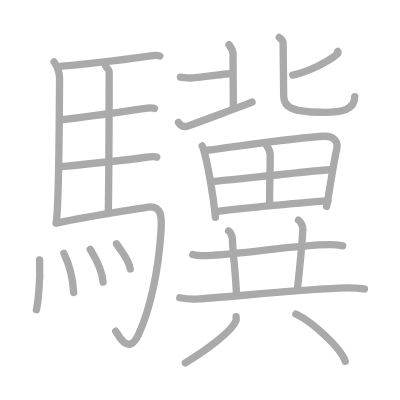
t = 0.00 s
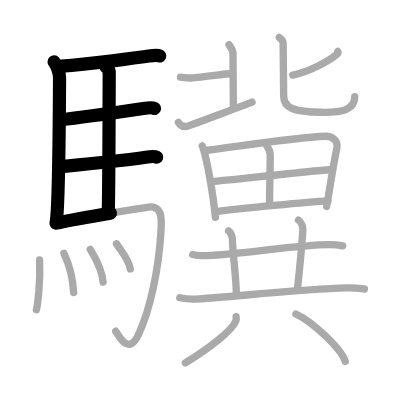
t = 5.20 s
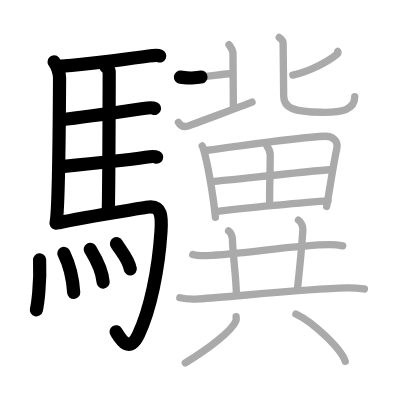
t = 10.40 s
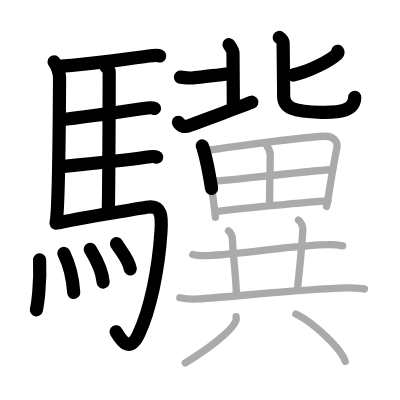
t = 15.60 s
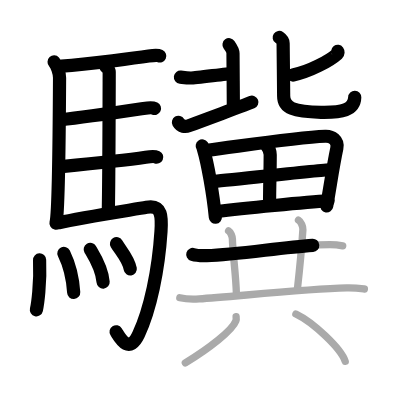
t = 20.80 s
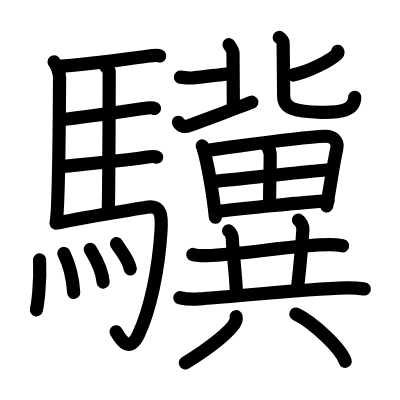
t = 26.00 s

The animated SVG that drew these frames (rendered in a browser with its animation timeline set to each time). Animation: 26 SMIL elements (animate=26); one cycle of 26.00 s.

<?xml version="1.0" standalone="no"?>
<!DOCTYPE svg PUBLIC "-//W3C//DTD SVG 1.1//EN"   "http://www.w3.org/Graphics/SVG/1.1/DTD/svg11.dtd">
<svg width="400px" height="400px"  version="1.1" xmlns="http://www.w3.org/2000/svg">
  <defs>
    <marker id="Triangle" viewBox="0 0 10 10" refX="0" refY="5" markerUnits="strokeWidth" markerWidth="3" style="stroke-opacity:0%;fill:#aaaaaa;" markerHeight="2" orient="auto">
      <path d="M 0 0 L 10 5 L 0 10 z" />
    </marker>
    
    <marker id="Arrow" viewBox="0 0 10 10" refX="5" refY="5" markerUnits="strokeWidth" markerWidth="1.8" style="stroke-opacity:0%;fill:#770000;" markerHeight="2" orient="auto">
      <path d="M 0 4 L 6 4 L 4 1 L 10 5 L 4 9 L 6 6 L 0 6 z" />
        <circle cx="5" cy="5" r="5" />
      </marker>
    
    <marker id="TriangleRed" viewBox="0 0 10 10" refX="0" refY="5" markerUnits="strokeWidth" markerWidth="3" style="stroke-opacity:0%;fill:#CC0000;" markerHeight="2" orient="auto">
      <path d="M 0 0 L 10 5 L 0 10 z" />
    </marker>
    
    <marker id="ArrowRed" viewBox="0 0 10 10" refX="5" refY="5" markerUnits="strokeWidth" markerWidth="1.8" style="stroke-opacity:0%;fill:#CC0000;" markerHeight="2" orient="auto">
      <path d="M 0 4 L 6 4 L 4 1 L 10 5 L 4 9 L 6 6 L 0 6 z" />
        <circle cx="5" cy="5" r="5" />
      </marker>
    
  </defs>
  
  <path style="fill:#ffffff; fill-opacity:100%; fill-rule:evenodd; stroke-width:0;" d="M 0 0 L 400px 0 L 400px 400px L 0 400px L 0 0" />

  <g transform="scale(3.6697247706422 3.6697247706422)">
<path style="fill:none; fill-opacity:0%; fill-rule:evenodd; stroke:#aaaaaa; stroke-opacity:100%; stroke-width: 1.5pt; stroke-linejoin:round; stroke-linecap:round;" d="M14.74 16.87c0.76 0.82 1.49 3.07 1.49 4.32c-0.05 9.79-0.29 36.91-0.97 39.62"></path>
<path style="fill:none; fill-opacity:0%; fill-rule:evenodd; stroke:#aaaaaa; stroke-opacity:100%; stroke-width: 1.5pt; stroke-linejoin:round; stroke-linecap:round;" d="M16.77 18.01c7.82-0.53 21.4-2.37 23.76-2.73c0.94-0.14 2.53-0.25 3-0.03"></path>
<path style="fill:none; fill-opacity:0%; fill-rule:evenodd; stroke:#aaaaaa; stroke-opacity:100%; stroke-width: 1.5pt; stroke-linejoin:round; stroke-linecap:round;" d="M28.81 18.07c0.25 0.38 0.96 0.9 0.95 1.51c-0.02 6.29-0.06 28.5-0.25 38.39"></path>
<path style="fill:none; fill-opacity:0%; fill-rule:evenodd; stroke:#aaaaaa; stroke-opacity:100%; stroke-width: 1.5pt; stroke-linejoin:round; stroke-linecap:round;" d="M16.66 32.61c6.26-0.6 19.75-2.63 22.44-3.03c0.94-0.14 2.53-0.25 3-0.02"></path>
<path style="fill:none; fill-opacity:0%; fill-rule:evenodd; stroke:#aaaaaa; stroke-opacity:100%; stroke-width: 1.5pt; stroke-linejoin:round; stroke-linecap:round;" d="M16.76 45.39c6.26-0.6 20.25-2.14 22.94-2.54c0.94-0.14 2.53-0.25 3-0.03"></path>
<path style="fill:none; fill-opacity:0%; fill-rule:evenodd; stroke:#aaaaaa; stroke-opacity:100%; stroke-width: 1.5pt; stroke-linejoin:round; stroke-linecap:round;" d="M15.99 60.7c6.17-1.44 20.54-3.61 23.93-4.22c4.33-0.78 4.19 2.86 3.95 6.58c-0.67 10.55-2.92 21.25-6.12 28.08c-2.75 5.86-5.32 0.42-6.21-0.88"></path>
<path style="fill:none; fill-opacity:0%; fill-rule:evenodd; stroke:#aaaaaa; stroke-opacity:100%; stroke-width: 1.5pt; stroke-linejoin:round; stroke-linecap:round;" d="M10.79 70.83c0.28 6.53-0.57 12.28-0.87 13.58"></path>
<path style="fill:none; fill-opacity:0%; fill-rule:evenodd; stroke:#aaaaaa; stroke-opacity:100%; stroke-width: 1.5pt; stroke-linejoin:round; stroke-linecap:round;" d="M17.41 69.05c1.29 2.64 2.38 5.96 2.67 10.66"></path>
<path style="fill:none; fill-opacity:0%; fill-rule:evenodd; stroke:#aaaaaa; stroke-opacity:100%; stroke-width: 1.5pt; stroke-linejoin:round; stroke-linecap:round;" d="M24.59 67.95c0.7 1.18 3.2 5.07 3.51 8.93"></path>
<path style="fill:none; fill-opacity:0%; fill-rule:evenodd; stroke:#aaaaaa; stroke-opacity:100%; stroke-width: 1.5pt; stroke-linejoin:round; stroke-linecap:round;" d="M31.75 66.42c1.25 2.05 3.3 4.17 3.75 6.88"></path>
<path style="fill:none; fill-opacity:0%; fill-rule:evenodd; stroke:#aaaaaa; stroke-opacity:100%; stroke-width: 1.5pt; stroke-linejoin:round; stroke-linecap:round;" d="M49.17 21.02c1.28 0.16 1.6 0.23 2.87 0.23c1.28 0 10.05-1.21 11.17-1.21"></path>
<path style="fill:none; fill-opacity:0%; fill-rule:evenodd; stroke:#aaaaaa; stroke-opacity:100%; stroke-width: 1.5pt; stroke-linejoin:round; stroke-linecap:round;" d="M62.41 12.19c0.59 0.82 1.08 1.78 1.08 2.33c0 0.55 0.1 13.31 0.1 14.82"></path>
<path style="fill:none; fill-opacity:0%; fill-rule:evenodd; stroke:#aaaaaa; stroke-opacity:100%; stroke-width: 1.5pt; stroke-linejoin:round; stroke-linecap:round;" d="M48.62 33.33c0.72 1.23 1.84 1.33 2.91 0.92c6.46-2.45 13.74-5.05 17.15-6.41"></path>
<path style="fill:none; fill-opacity:0%; fill-rule:evenodd; stroke:#aaaaaa; stroke-opacity:100%; stroke-width: 1.5pt; stroke-linejoin:round; stroke-linecap:round;" d="M92.04 14c0.09 0.12 0.13 0.46-0.09 0.66c-2.16 1.94-7.49 4.79-12.16 5.8"></path>
<path style="fill:none; fill-opacity:0%; fill-rule:evenodd; stroke:#aaaaaa; stroke-opacity:100%; stroke-width: 1.5pt; stroke-linejoin:round; stroke-linecap:round;" d="M76.09 10.2c0.45 0.31 1.06 0.93 1.06 1.57c0 0.43 0.15 13.12 0.15 14.42c0 3.27 2.8 4.27 10.18 4.41c5.77 0.11 9.19-0.64 9.19-4.27"></path>
<path style="fill:none; fill-opacity:0%; fill-rule:evenodd; stroke:#aaaaaa; stroke-opacity:100%; stroke-width: 1.5pt; stroke-linejoin:round; stroke-linecap:round;" d="M55.11 39.77c0.23 0.34 0.24 0.57 0.36 0.99c1.04 3.45 2.61 12.07 3.22 18.44"></path>
<path style="fill:none; fill-opacity:0%; fill-rule:evenodd; stroke:#aaaaaa; stroke-opacity:100%; stroke-width: 1.5pt; stroke-linejoin:round; stroke-linecap:round;" d="M56.53 40.94c9.72-1.24 23.97-3.49 32.12-3.81c1.77-0.07 3.6 1.07 3.14 3.27c-1 4.71-1.6 9.02-2.79 15.87"></path>
<path style="fill:none; fill-opacity:0%; fill-rule:evenodd; stroke:#aaaaaa; stroke-opacity:100%; stroke-width: 1.5pt; stroke-linejoin:round; stroke-linecap:round;" d="M72.71 39.77c0.36 0.45 0.92 1.26 0.92 2.39c0 4.51-0.17 8.38-0.17 13.39"></path>
<path style="fill:none; fill-opacity:0%; fill-rule:evenodd; stroke:#aaaaaa; stroke-opacity:100%; stroke-width: 1.5pt; stroke-linejoin:round; stroke-linecap:round;" d="M58 49.47c2.69-0.17 29.71-3.21 31.93-3.21"></path>
<path style="fill:none; fill-opacity:0%; fill-rule:evenodd; stroke:#aaaaaa; stroke-opacity:100%; stroke-width: 1.5pt; stroke-linejoin:round; stroke-linecap:round;" d="M58.81 57.65c7.37-0.88 24.88-2.59 30.58-2.9"></path>
<path style="fill:none; fill-opacity:0%; fill-rule:evenodd; stroke:#aaaaaa; stroke-opacity:100%; stroke-width: 1.5pt; stroke-linejoin:round; stroke-linecap:round;" d="M52.53 69.35c1 0.31 2.83 0.34 3.82 0.31c9.94-0.3 24.1-2.98 33.56-2.98c1.66 0 2.66 0.15 3.48 0.3"></path>
<path style="fill:none; fill-opacity:0%; fill-rule:evenodd; stroke:#aaaaaa; stroke-opacity:100%; stroke-width: 1.5pt; stroke-linejoin:round; stroke-linecap:round;" d="M62.29 62.89c0.58 0.35 1.03 1.55 1.04 2.25c0.08 3.96 0.96 9.69 1.09 14.95"></path>
<path style="fill:none; fill-opacity:0%; fill-rule:evenodd; stroke:#aaaaaa; stroke-opacity:100%; stroke-width: 1.5pt; stroke-linejoin:round; stroke-linecap:round;" d="M81.33 59.98c0.67 0.39 1.26 1.75 1.21 2.55c-0.28 4.34-1.05 12.27-1.52 16.44"></path>
<path style="fill:none; fill-opacity:0%; fill-rule:evenodd; stroke:#aaaaaa; stroke-opacity:100%; stroke-width: 1.5pt; stroke-linejoin:round; stroke-linecap:round;" d="M49 81.13c1.38 0.31 3.9 0.4 5.27 0.31c9-0.57 28.71-2.71 40.2-3c2.29-0.06 3.67 0.15 4.82 0.31"></path>
<path style="fill:none; fill-opacity:0%; fill-rule:evenodd; stroke:#aaaaaa; stroke-opacity:100%; stroke-width: 1.5pt; stroke-linejoin:round; stroke-linecap:round;" d="M64.34 86.3c0.04 0.3 0.08 0.76-0.08 1.19c-0.94 2.52-7.14 7.37-13.76 11.41"></path>
<path style="fill:none; fill-opacity:0%; fill-rule:evenodd; stroke:#aaaaaa; stroke-opacity:100%; stroke-width: 1.5pt; stroke-linejoin:round; stroke-linecap:round;" d="M80.63 85.57c4.74 2.28 12.26 9.35 13.44 12.89"></path>

<path style="fill:none; fill-opacity:0%; fill-rule:evenodd; stroke:#000000; stroke-opacity:100%; stroke-width: 2.7pt; stroke-linejoin:round; stroke-linecap:round;" d="M14.74 16.87c0.76 0.82 1.49 3.07 1.49 4.32c-0.05 9.79-0.29 36.91-0.97 39.62" pathLength="100" stroke-dashoffset="100" stroke-dasharray="100 105"><animate id="dashAnim1" attributeName="stroke-dashoffset" from="100" to="0" dur="1s" calcMode="linear" fill="freeze"/></path>
<path style="fill:none; fill-opacity:0%; fill-rule:evenodd; stroke:#000000; stroke-opacity:100%; stroke-width: 2.7pt; stroke-linejoin:round; stroke-linecap:round;" d="M16.77 18.01c7.82-0.53 21.4-2.37 23.76-2.73c0.94-0.14 2.53-0.25 3-0.03" pathLength="100" stroke-dashoffset="100" stroke-dasharray="100 105"><animate id="dashAnim2" attributeName="stroke-dashoffset" from="100" to="0" dur="1s" calcMode="linear" begin="dashAnim1.end" fill="freeze"/></path>
<path style="fill:none; fill-opacity:0%; fill-rule:evenodd; stroke:#000000; stroke-opacity:100%; stroke-width: 2.7pt; stroke-linejoin:round; stroke-linecap:round;" d="M28.81 18.07c0.25 0.38 0.96 0.9 0.95 1.51c-0.02 6.29-0.06 28.5-0.25 38.39" pathLength="100" stroke-dashoffset="100" stroke-dasharray="100 105"><animate id="dashAnim3" attributeName="stroke-dashoffset" from="100" to="0" dur="1s" calcMode="linear" begin="dashAnim2.end" fill="freeze"/></path>
<path style="fill:none; fill-opacity:0%; fill-rule:evenodd; stroke:#000000; stroke-opacity:100%; stroke-width: 2.7pt; stroke-linejoin:round; stroke-linecap:round;" d="M16.66 32.61c6.26-0.6 19.75-2.63 22.44-3.03c0.94-0.14 2.53-0.25 3-0.02" pathLength="100" stroke-dashoffset="100" stroke-dasharray="100 105"><animate id="dashAnim4" attributeName="stroke-dashoffset" from="100" to="0" dur="1s" calcMode="linear" begin="dashAnim3.end" fill="freeze"/></path>
<path style="fill:none; fill-opacity:0%; fill-rule:evenodd; stroke:#000000; stroke-opacity:100%; stroke-width: 2.7pt; stroke-linejoin:round; stroke-linecap:round;" d="M16.76 45.39c6.26-0.6 20.25-2.14 22.94-2.54c0.94-0.14 2.53-0.25 3-0.03" pathLength="100" stroke-dashoffset="100" stroke-dasharray="100 105"><animate id="dashAnim5" attributeName="stroke-dashoffset" from="100" to="0" dur="1s" calcMode="linear" begin="dashAnim4.end" fill="freeze"/></path>
<path style="fill:none; fill-opacity:0%; fill-rule:evenodd; stroke:#000000; stroke-opacity:100%; stroke-width: 2.7pt; stroke-linejoin:round; stroke-linecap:round;" d="M15.99 60.7c6.17-1.44 20.54-3.61 23.93-4.22c4.33-0.78 4.19 2.86 3.95 6.58c-0.67 10.55-2.92 21.25-6.12 28.08c-2.75 5.86-5.32 0.42-6.21-0.88" pathLength="100" stroke-dashoffset="100" stroke-dasharray="100 105"><animate id="dashAnim6" attributeName="stroke-dashoffset" from="100" to="0" dur="1s" calcMode="linear" begin="dashAnim5.end" fill="freeze"/></path>
<path style="fill:none; fill-opacity:0%; fill-rule:evenodd; stroke:#000000; stroke-opacity:100%; stroke-width: 2.7pt; stroke-linejoin:round; stroke-linecap:round;" d="M10.79 70.83c0.28 6.53-0.57 12.28-0.87 13.58" pathLength="100" stroke-dashoffset="100" stroke-dasharray="100 105"><animate id="dashAnim7" attributeName="stroke-dashoffset" from="100" to="0" dur="1s" calcMode="linear" begin="dashAnim6.end" fill="freeze"/></path>
<path style="fill:none; fill-opacity:0%; fill-rule:evenodd; stroke:#000000; stroke-opacity:100%; stroke-width: 2.7pt; stroke-linejoin:round; stroke-linecap:round;" d="M17.41 69.05c1.29 2.64 2.38 5.96 2.67 10.66" pathLength="100" stroke-dashoffset="100" stroke-dasharray="100 105"><animate id="dashAnim8" attributeName="stroke-dashoffset" from="100" to="0" dur="1s" calcMode="linear" begin="dashAnim7.end" fill="freeze"/></path>
<path style="fill:none; fill-opacity:0%; fill-rule:evenodd; stroke:#000000; stroke-opacity:100%; stroke-width: 2.7pt; stroke-linejoin:round; stroke-linecap:round;" d="M24.59 67.95c0.7 1.18 3.2 5.07 3.51 8.93" pathLength="100" stroke-dashoffset="100" stroke-dasharray="100 105"><animate id="dashAnim9" attributeName="stroke-dashoffset" from="100" to="0" dur="1s" calcMode="linear" begin="dashAnim8.end" fill="freeze"/></path>
<path style="fill:none; fill-opacity:0%; fill-rule:evenodd; stroke:#000000; stroke-opacity:100%; stroke-width: 2.7pt; stroke-linejoin:round; stroke-linecap:round;" d="M31.75 66.42c1.25 2.05 3.3 4.17 3.75 6.88" pathLength="100" stroke-dashoffset="100" stroke-dasharray="100 105"><animate id="dashAnim10" attributeName="stroke-dashoffset" from="100" to="0" dur="1s" calcMode="linear" begin="dashAnim9.end" fill="freeze"/></path>
<path style="fill:none; fill-opacity:0%; fill-rule:evenodd; stroke:#000000; stroke-opacity:100%; stroke-width: 2.7pt; stroke-linejoin:round; stroke-linecap:round;" d="M49.17 21.02c1.28 0.16 1.6 0.23 2.87 0.23c1.28 0 10.05-1.21 11.17-1.21" pathLength="100" stroke-dashoffset="100" stroke-dasharray="100 105"><animate id="dashAnim11" attributeName="stroke-dashoffset" from="100" to="0" dur="1s" calcMode="linear" begin="dashAnim10.end" fill="freeze"/></path>
<path style="fill:none; fill-opacity:0%; fill-rule:evenodd; stroke:#000000; stroke-opacity:100%; stroke-width: 2.7pt; stroke-linejoin:round; stroke-linecap:round;" d="M62.41 12.19c0.59 0.82 1.08 1.78 1.08 2.33c0 0.55 0.1 13.31 0.1 14.82" pathLength="100" stroke-dashoffset="100" stroke-dasharray="100 105"><animate id="dashAnim12" attributeName="stroke-dashoffset" from="100" to="0" dur="1s" calcMode="linear" begin="dashAnim11.end" fill="freeze"/></path>
<path style="fill:none; fill-opacity:0%; fill-rule:evenodd; stroke:#000000; stroke-opacity:100%; stroke-width: 2.7pt; stroke-linejoin:round; stroke-linecap:round;" d="M48.62 33.33c0.72 1.23 1.84 1.33 2.91 0.92c6.46-2.45 13.74-5.05 17.15-6.41" pathLength="100" stroke-dashoffset="100" stroke-dasharray="100 105"><animate id="dashAnim13" attributeName="stroke-dashoffset" from="100" to="0" dur="1s" calcMode="linear" begin="dashAnim12.end" fill="freeze"/></path>
<path style="fill:none; fill-opacity:0%; fill-rule:evenodd; stroke:#000000; stroke-opacity:100%; stroke-width: 2.7pt; stroke-linejoin:round; stroke-linecap:round;" d="M92.04 14c0.09 0.12 0.13 0.46-0.09 0.66c-2.16 1.94-7.49 4.79-12.16 5.8" pathLength="100" stroke-dashoffset="100" stroke-dasharray="100 105"><animate id="dashAnim14" attributeName="stroke-dashoffset" from="100" to="0" dur="1s" calcMode="linear" begin="dashAnim13.end" fill="freeze"/></path>
<path style="fill:none; fill-opacity:0%; fill-rule:evenodd; stroke:#000000; stroke-opacity:100%; stroke-width: 2.7pt; stroke-linejoin:round; stroke-linecap:round;" d="M76.09 10.2c0.45 0.31 1.06 0.93 1.06 1.57c0 0.43 0.15 13.12 0.15 14.42c0 3.27 2.8 4.27 10.18 4.41c5.77 0.11 9.19-0.64 9.19-4.27" pathLength="100" stroke-dashoffset="100" stroke-dasharray="100 105"><animate id="dashAnim15" attributeName="stroke-dashoffset" from="100" to="0" dur="1s" calcMode="linear" begin="dashAnim14.end" fill="freeze"/></path>
<path style="fill:none; fill-opacity:0%; fill-rule:evenodd; stroke:#000000; stroke-opacity:100%; stroke-width: 2.7pt; stroke-linejoin:round; stroke-linecap:round;" d="M55.11 39.77c0.23 0.34 0.24 0.57 0.36 0.99c1.04 3.45 2.61 12.07 3.22 18.44" pathLength="100" stroke-dashoffset="100" stroke-dasharray="100 105"><animate id="dashAnim16" attributeName="stroke-dashoffset" from="100" to="0" dur="1s" calcMode="linear" begin="dashAnim15.end" fill="freeze"/></path>
<path style="fill:none; fill-opacity:0%; fill-rule:evenodd; stroke:#000000; stroke-opacity:100%; stroke-width: 2.7pt; stroke-linejoin:round; stroke-linecap:round;" d="M56.53 40.94c9.72-1.24 23.97-3.49 32.12-3.81c1.77-0.07 3.6 1.07 3.14 3.27c-1 4.71-1.6 9.02-2.79 15.87" pathLength="100" stroke-dashoffset="100" stroke-dasharray="100 105"><animate id="dashAnim17" attributeName="stroke-dashoffset" from="100" to="0" dur="1s" calcMode="linear" begin="dashAnim16.end" fill="freeze"/></path>
<path style="fill:none; fill-opacity:0%; fill-rule:evenodd; stroke:#000000; stroke-opacity:100%; stroke-width: 2.7pt; stroke-linejoin:round; stroke-linecap:round;" d="M72.71 39.77c0.36 0.45 0.92 1.26 0.92 2.39c0 4.51-0.17 8.38-0.17 13.39" pathLength="100" stroke-dashoffset="100" stroke-dasharray="100 105"><animate id="dashAnim18" attributeName="stroke-dashoffset" from="100" to="0" dur="1s" calcMode="linear" begin="dashAnim17.end" fill="freeze"/></path>
<path style="fill:none; fill-opacity:0%; fill-rule:evenodd; stroke:#000000; stroke-opacity:100%; stroke-width: 2.7pt; stroke-linejoin:round; stroke-linecap:round;" d="M58 49.47c2.69-0.17 29.71-3.21 31.93-3.21" pathLength="100" stroke-dashoffset="100" stroke-dasharray="100 105"><animate id="dashAnim19" attributeName="stroke-dashoffset" from="100" to="0" dur="1s" calcMode="linear" begin="dashAnim18.end" fill="freeze"/></path>
<path style="fill:none; fill-opacity:0%; fill-rule:evenodd; stroke:#000000; stroke-opacity:100%; stroke-width: 2.7pt; stroke-linejoin:round; stroke-linecap:round;" d="M58.81 57.65c7.37-0.88 24.88-2.59 30.58-2.9" pathLength="100" stroke-dashoffset="100" stroke-dasharray="100 105"><animate id="dashAnim20" attributeName="stroke-dashoffset" from="100" to="0" dur="1s" calcMode="linear" begin="dashAnim19.end" fill="freeze"/></path>
<path style="fill:none; fill-opacity:0%; fill-rule:evenodd; stroke:#000000; stroke-opacity:100%; stroke-width: 2.7pt; stroke-linejoin:round; stroke-linecap:round;" d="M52.53 69.35c1 0.31 2.83 0.34 3.82 0.31c9.94-0.3 24.1-2.98 33.56-2.98c1.66 0 2.66 0.15 3.48 0.3" pathLength="100" stroke-dashoffset="100" stroke-dasharray="100 105"><animate id="dashAnim21" attributeName="stroke-dashoffset" from="100" to="0" dur="1s" calcMode="linear" begin="dashAnim20.end" fill="freeze"/></path>
<path style="fill:none; fill-opacity:0%; fill-rule:evenodd; stroke:#000000; stroke-opacity:100%; stroke-width: 2.7pt; stroke-linejoin:round; stroke-linecap:round;" d="M62.29 62.89c0.58 0.35 1.03 1.55 1.04 2.25c0.08 3.96 0.96 9.69 1.09 14.95" pathLength="100" stroke-dashoffset="100" stroke-dasharray="100 105"><animate id="dashAnim22" attributeName="stroke-dashoffset" from="100" to="0" dur="1s" calcMode="linear" begin="dashAnim21.end" fill="freeze"/></path>
<path style="fill:none; fill-opacity:0%; fill-rule:evenodd; stroke:#000000; stroke-opacity:100%; stroke-width: 2.7pt; stroke-linejoin:round; stroke-linecap:round;" d="M81.33 59.98c0.67 0.39 1.26 1.75 1.21 2.55c-0.28 4.34-1.05 12.27-1.52 16.44" pathLength="100" stroke-dashoffset="100" stroke-dasharray="100 105"><animate id="dashAnim23" attributeName="stroke-dashoffset" from="100" to="0" dur="1s" calcMode="linear" begin="dashAnim22.end" fill="freeze"/></path>
<path style="fill:none; fill-opacity:0%; fill-rule:evenodd; stroke:#000000; stroke-opacity:100%; stroke-width: 2.7pt; stroke-linejoin:round; stroke-linecap:round;" d="M49 81.13c1.38 0.31 3.9 0.4 5.27 0.31c9-0.57 28.71-2.71 40.2-3c2.29-0.06 3.67 0.15 4.82 0.31" pathLength="100" stroke-dashoffset="100" stroke-dasharray="100 105"><animate id="dashAnim24" attributeName="stroke-dashoffset" from="100" to="0" dur="1s" calcMode="linear" begin="dashAnim23.end" fill="freeze"/></path>
<path style="fill:none; fill-opacity:0%; fill-rule:evenodd; stroke:#000000; stroke-opacity:100%; stroke-width: 2.7pt; stroke-linejoin:round; stroke-linecap:round;" d="M64.34 86.3c0.04 0.3 0.08 0.76-0.08 1.19c-0.94 2.52-7.14 7.37-13.76 11.41" pathLength="100" stroke-dashoffset="100" stroke-dasharray="100 105"><animate id="dashAnim25" attributeName="stroke-dashoffset" from="100" to="0" dur="1s" calcMode="linear" begin="dashAnim24.end" fill="freeze"/></path>
<path style="fill:none; fill-opacity:0%; fill-rule:evenodd; stroke:#000000; stroke-opacity:100%; stroke-width: 2.7pt; stroke-linejoin:round; stroke-linecap:round;" d="M80.63 85.57c4.74 2.28 12.26 9.35 13.44 12.89" pathLength="100" stroke-dashoffset="100" stroke-dasharray="100 105"><animate id="dashAnim26" attributeName="stroke-dashoffset" from="100" to="0" dur="1s" calcMode="linear" begin="dashAnim25.end" fill="freeze"/></path>

</g>

</svg>  
          
